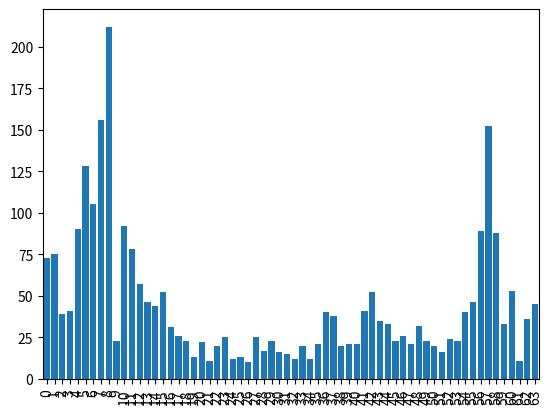

Python code for this plot:
# SPDX-FileCopyrightText: 2024 Google LLC
# SPDX-License-Identifier: Apache-2.0

"""Plot the stats contained in the .csv file generated by the test_kraepelin_algorithm
unit test (when STATS_FILE_NAME is defined).
"""

import matplotlib.pyplot as pyplot


##################################################################################################
if __name__ == "__main__":
    values = [
        73,
        75,
        39,
        41,
        90,
        128,
        105,
        156,
        212,
        23,
        92,
        78,
        57,
        46,
        44,
        52,
        31,
        26,
        23,
        13,
        22,
        11,
        20,
        25,
        12,
        13,
        10,
        25,
        17,
        23,
        16,
        15,
        12,
        20,
        12,
        21,
        40,
        38,
        20,
        21,
        21,
        41,
        52,
        35,
        33,
        23,
        26,
        21,
        32,
        23,
        20,
        16,
        24,
        23,
        40,
        46,
        89,
        152,
        88,
        33,
        53,
        11,
        36,
        45,
    ]

    x_axis = range(64)
    x_labels = [str(x) for x in x_axis]

    pyplot.bar(x_axis, values, align="center")
    pyplot.xticks(x_axis, x_labels, rotation="vertical")
    pyplot.xlim(x_axis[0] - 0.5, x_axis[-1] + 0.5)
    pyplot.show()
